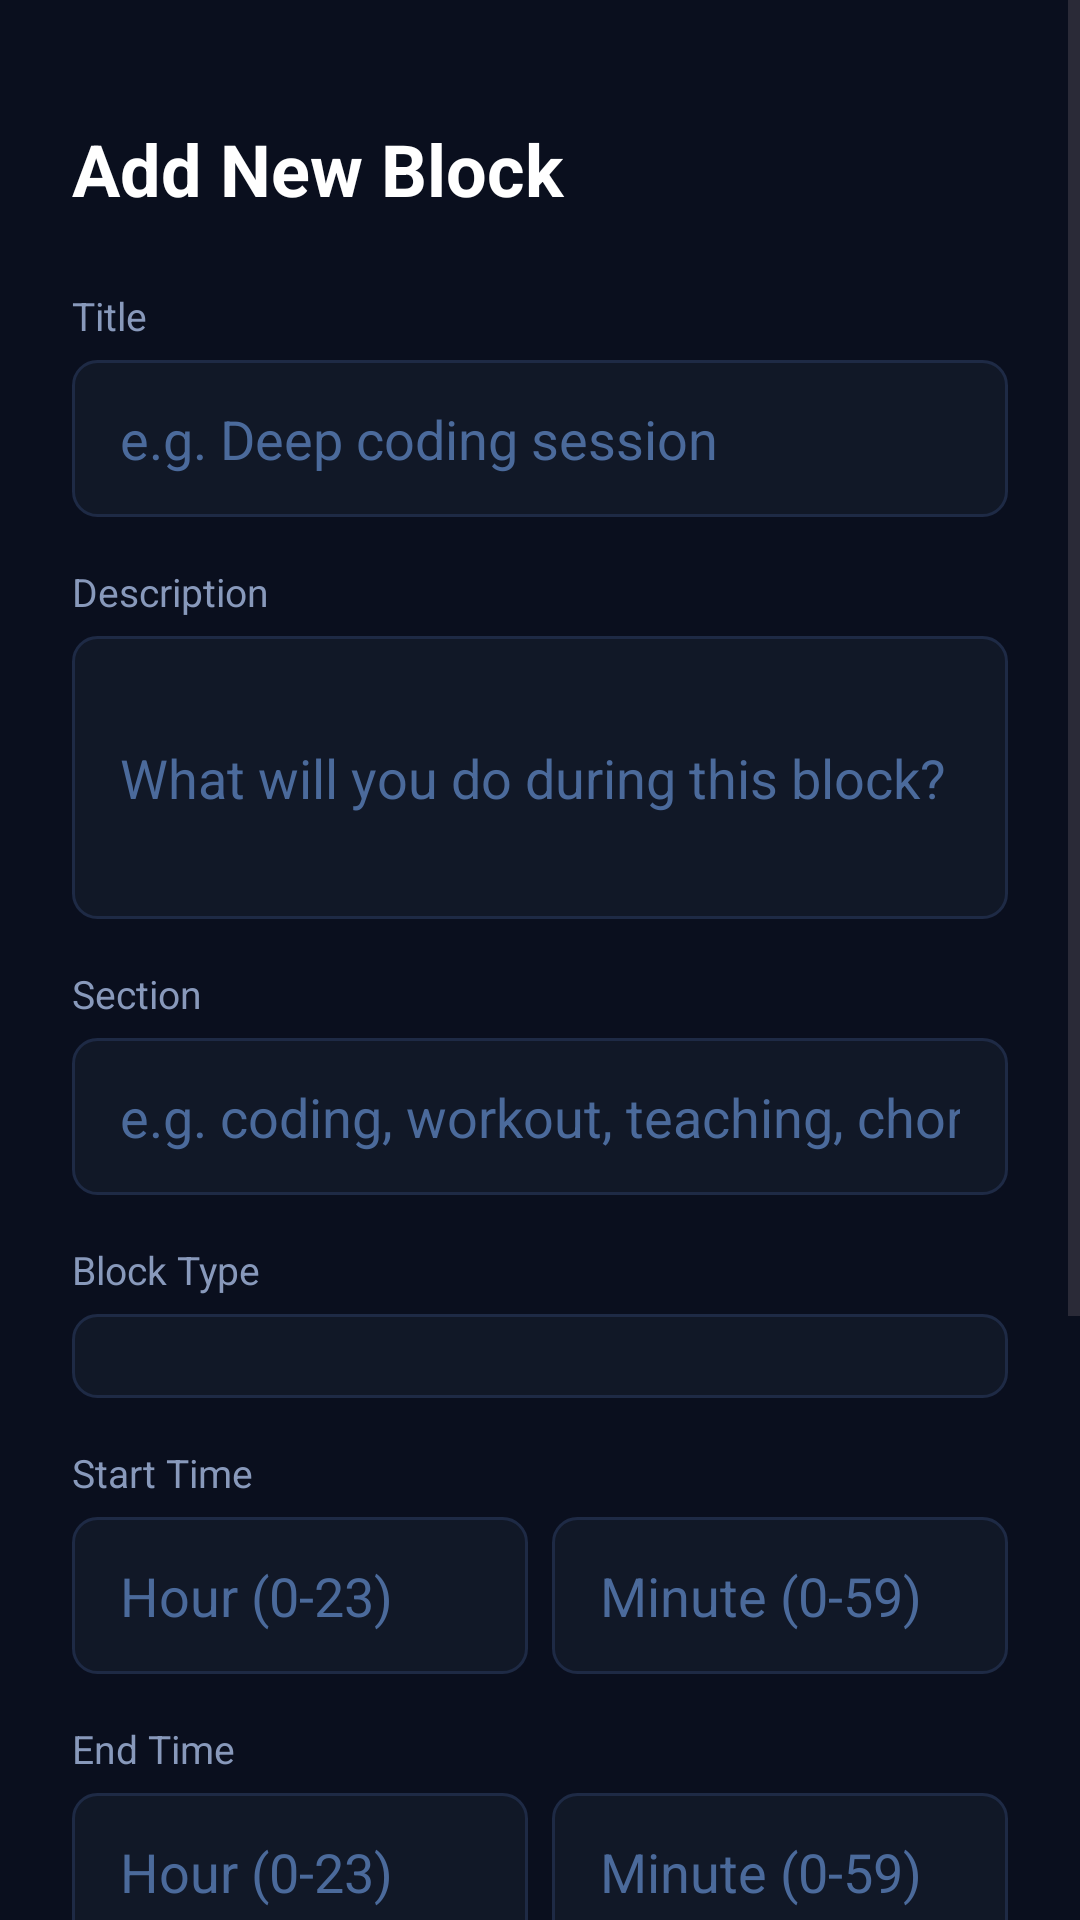

The Android layout XML behind this screen, and the referenced resources:
<!-- AndroidManifest.xml: application theme Theme.Pro_Club -->
<!-- res/layout/activity_add_block.xml -->
<?xml version="1.0" encoding="utf-8"?>
<ScrollView
    xmlns:android="http://schemas.android.com/apk/res/android"
    android:layout_width="match_parent"
    android:layout_height="match_parent"
    android:fillViewport="true"
    android:background="#0A0F1E">

    <LinearLayout
        android:layout_width="match_parent"
        android:layout_height="wrap_content"
        android:orientation="vertical"
        android:padding="24dp">

        
        <TextView
            android:layout_width="match_parent"
            android:layout_height="wrap_content"
            android:text="Add New Block"
            android:textColor="#FFFFFF"
            android:textSize="24sp"
            android:textStyle="bold"
            android:layout_marginTop="16dp"
            android:layout_marginBottom="24dp"/>

        
        <TextView
            android:layout_width="match_parent"
            android:layout_height="wrap_content"
            android:text="Title"
            android:textColor="#8899BB"
            android:textSize="13sp"
            android:layout_marginBottom="6dp"/>

        <EditText
            android:id="@+id/etTitle"
            android:layout_width="match_parent"
            android:layout_height="wrap_content"
            android:hint="e.g. Deep coding session"
            android:textColorHint="#4B6A9B"
            android:textColor="#FFFFFF"
            android:inputType="text"
            android:background="@drawable/input_background"
            android:paddingStart="16dp"
            android:paddingEnd="16dp"
            android:paddingTop="14dp"
            android:paddingBottom="14dp"
            android:layout_marginBottom="16dp"/>

        
        <TextView
            android:layout_width="match_parent"
            android:layout_height="wrap_content"
            android:text="Description"
            android:textColor="#8899BB"
            android:textSize="13sp"
            android:layout_marginBottom="6dp"/>

        <EditText
            android:id="@+id/etDescription"
            android:layout_width="match_parent"
            android:layout_height="wrap_content"
            android:hint="What will you do during this block?"
            android:textColorHint="#4B6A9B"
            android:textColor="#FFFFFF"
            android:inputType="textMultiLine"
            android:lines="3"
            android:background="@drawable/input_background"
            android:paddingStart="16dp"
            android:paddingEnd="16dp"
            android:paddingTop="14dp"
            android:paddingBottom="14dp"
            android:layout_marginBottom="16dp"/>

        
        <TextView
            android:layout_width="match_parent"
            android:layout_height="wrap_content"
            android:text="Section"
            android:textColor="#8899BB"
            android:textSize="13sp"
            android:layout_marginBottom="6dp"/>
        <EditText
            android:id="@+id/etTaskType"
            android:layout_width="match_parent"
            android:layout_height="wrap_content"
            android:hint="e.g. coding, workout, teaching, chores..."
            android:textColorHint="#4B6A9B"
            android:textColor="#FFFFFF"
            android:inputType="text"
            android:background="@drawable/input_background"
            android:paddingStart="16dp"
            android:paddingEnd="16dp"
            android:paddingTop="14dp"
            android:paddingBottom="14dp"
            android:layout_marginBottom="16dp"/>
        

        
        <TextView
            android:layout_width="match_parent"
            android:layout_height="wrap_content"
            android:text="Block Type"
            android:textColor="#8899BB"
            android:textSize="13sp"
            android:layout_marginBottom="6dp"/>

        <Spinner
            android:id="@+id/spinnerType"
            android:layout_width="match_parent"
            android:layout_height="wrap_content"
            android:background="@drawable/input_background"
            android:paddingStart="16dp"
            android:paddingEnd="16dp"
            android:paddingTop="14dp"
            android:paddingBottom="14dp"
            android:layout_marginBottom="16dp"/>

        
        <TextView
            android:layout_width="match_parent"
            android:layout_height="wrap_content"
            android:text="Start Time"
            android:textColor="#8899BB"
            android:textSize="13sp"
            android:layout_marginBottom="6dp"/>

        <LinearLayout
            android:layout_width="match_parent"
            android:layout_height="wrap_content"
            android:orientation="horizontal"
            android:layout_marginBottom="16dp"
            android:weightSum="2">

            <EditText
                android:id="@+id/etStartHour"
                android:layout_width="0dp"
                android:layout_height="wrap_content"
                android:layout_weight="1"
                android:hint="Hour (0-23)"
                android:textColorHint="#4B6A9B"
                android:textColor="#FFFFFF"
                android:inputType="number"
                android:background="@drawable/input_background"
                android:paddingStart="16dp"
                android:paddingEnd="16dp"
                android:paddingTop="14dp"
                android:paddingBottom="14dp"
                android:layout_marginEnd="8dp"/>

            <EditText
                android:id="@+id/etStartMinute"
                android:layout_width="0dp"
                android:layout_height="wrap_content"
                android:layout_weight="1"
                android:hint="Minute (0-59)"
                android:textColorHint="#4B6A9B"
                android:textColor="#FFFFFF"
                android:inputType="number"
                android:background="@drawable/input_background"
                android:paddingStart="16dp"
                android:paddingEnd="16dp"
                android:paddingTop="14dp"
                android:paddingBottom="14dp"/>

        </LinearLayout>

        
        <TextView
            android:layout_width="match_parent"
            android:layout_height="wrap_content"
            android:text="End Time"
            android:textColor="#8899BB"
            android:textSize="13sp"
            android:layout_marginBottom="6dp"/>

        <LinearLayout
            android:layout_width="match_parent"
            android:layout_height="wrap_content"
            android:orientation="horizontal"
            android:layout_marginBottom="16dp"
            android:weightSum="2">

            <EditText
                android:id="@+id/etEndHour"
                android:layout_width="0dp"
                android:layout_height="wrap_content"
                android:layout_weight="1"
                android:hint="Hour (0-23)"
                android:textColorHint="#4B6A9B"
                android:textColor="#FFFFFF"
                android:inputType="number"
                android:background="@drawable/input_background"
                android:paddingStart="16dp"
                android:paddingEnd="16dp"
                android:paddingTop="14dp"
                android:paddingBottom="14dp"
                android:layout_marginEnd="8dp"/>

            <EditText
                android:id="@+id/etEndMinute"
                android:layout_width="0dp"
                android:layout_height="wrap_content"
                android:layout_weight="1"
                android:hint="Minute (0-59)"
                android:textColorHint="#4B6A9B"
                android:textColor="#FFFFFF"
                android:inputType="number"
                android:background="@drawable/input_background"
                android:paddingStart="16dp"
                android:paddingEnd="16dp"
                android:paddingTop="14dp"
                android:paddingBottom="14dp"/>

        </LinearLayout>

        
        <TextView
            android:layout_width="match_parent"
            android:layout_height="wrap_content"
            android:text="Motivation Quote"
            android:textColor="#8899BB"
            android:textSize="13sp"
            android:layout_marginBottom="6dp"/>

        <EditText
            android:id="@+id/etMotivation"
            android:layout_width="match_parent"
            android:layout_height="wrap_content"
            android:hint="e.g. Lock in and build something great!"
            android:textColorHint="#4B6A9B"
            android:textColor="#FFFFFF"
            android:inputType="text"
            android:background="@drawable/input_background"
            android:paddingStart="16dp"
            android:paddingEnd="16dp"
            android:paddingTop="14dp"
            android:paddingBottom="14dp"
            android:layout_marginBottom="24dp"/>

        
        <TextView
            android:id="@+id/tvError"
            android:layout_width="match_parent"
            android:layout_height="wrap_content"
            android:text=""
            android:textColor="#FF4444"
            android:textSize="13sp"
            android:layout_marginBottom="16dp"
            android:visibility="gone"/>

        
        <ProgressBar
            android:id="@+id/progressBar"
            android:layout_width="wrap_content"
            android:layout_height="wrap_content"
            android:layout_gravity="center"
            android:visibility="gone"/>

        
        <Button
            android:id="@+id/btnAddBlock"
            android:layout_width="match_parent"
            android:layout_height="wrap_content"
            android:text="Add Block"
            android:textColor="#FFFFFF"
            android:backgroundTint="#2563EB"
            android:layout_marginBottom="16dp"/>

        
        <Button
            android:id="@+id/btnCancel"
            android:layout_width="match_parent"
            android:layout_height="wrap_content"
            android:text="Cancel"
            android:textColor="#8899BB"
            android:backgroundTint="#1E2A45"
            android:layout_marginBottom="32dp"
            style="@style/Widget.MaterialComponents.Button.OutlinedButton"/>

    </LinearLayout>
</ScrollView>
<!-- resources referenced by this layout -->
<resources>
  <!-- drawable input_background (drawable) -->
  <?xml version="1.0" encoding="utf-8"?>
  <shape xmlns:android="http://schemas.android.com/apk/res/android"
      android:shape="rectangle">
      <corners android:radius="8dp"/>
      <solid android:color="#111827"/>
      <stroke
          android:width="1dp"
          android:color="#1E2A45"/>
  </shape>
      
  <style name="Theme.Pro_Club" parent="Base.Theme.Pro_Club" />
  <style name="Base.Theme.Pro_Club" parent="Theme.Material3.DayNight.NoActionBar">
          
          
      </style>
</resources>
